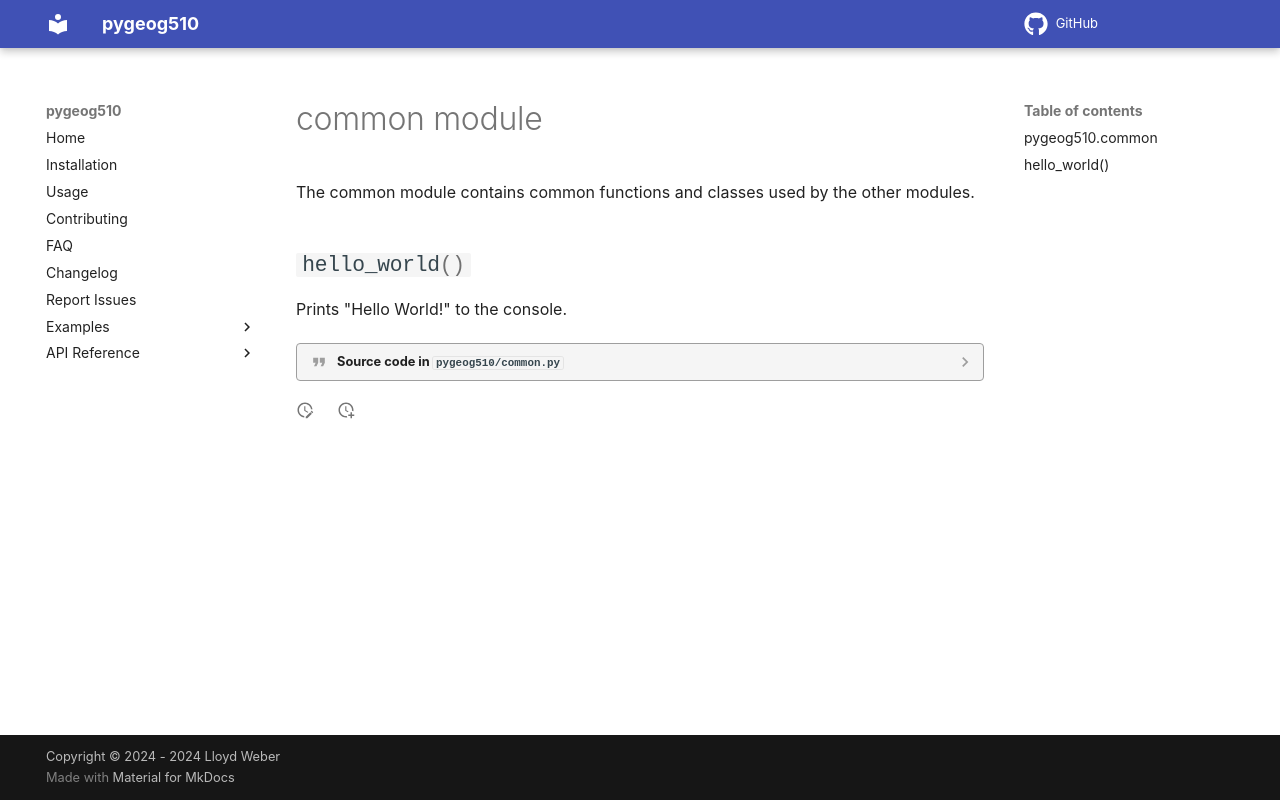

repository: lweber89/pygeog510 · page: common/index.html · generator: mkdocs

# common module

::: pygeog510.common
